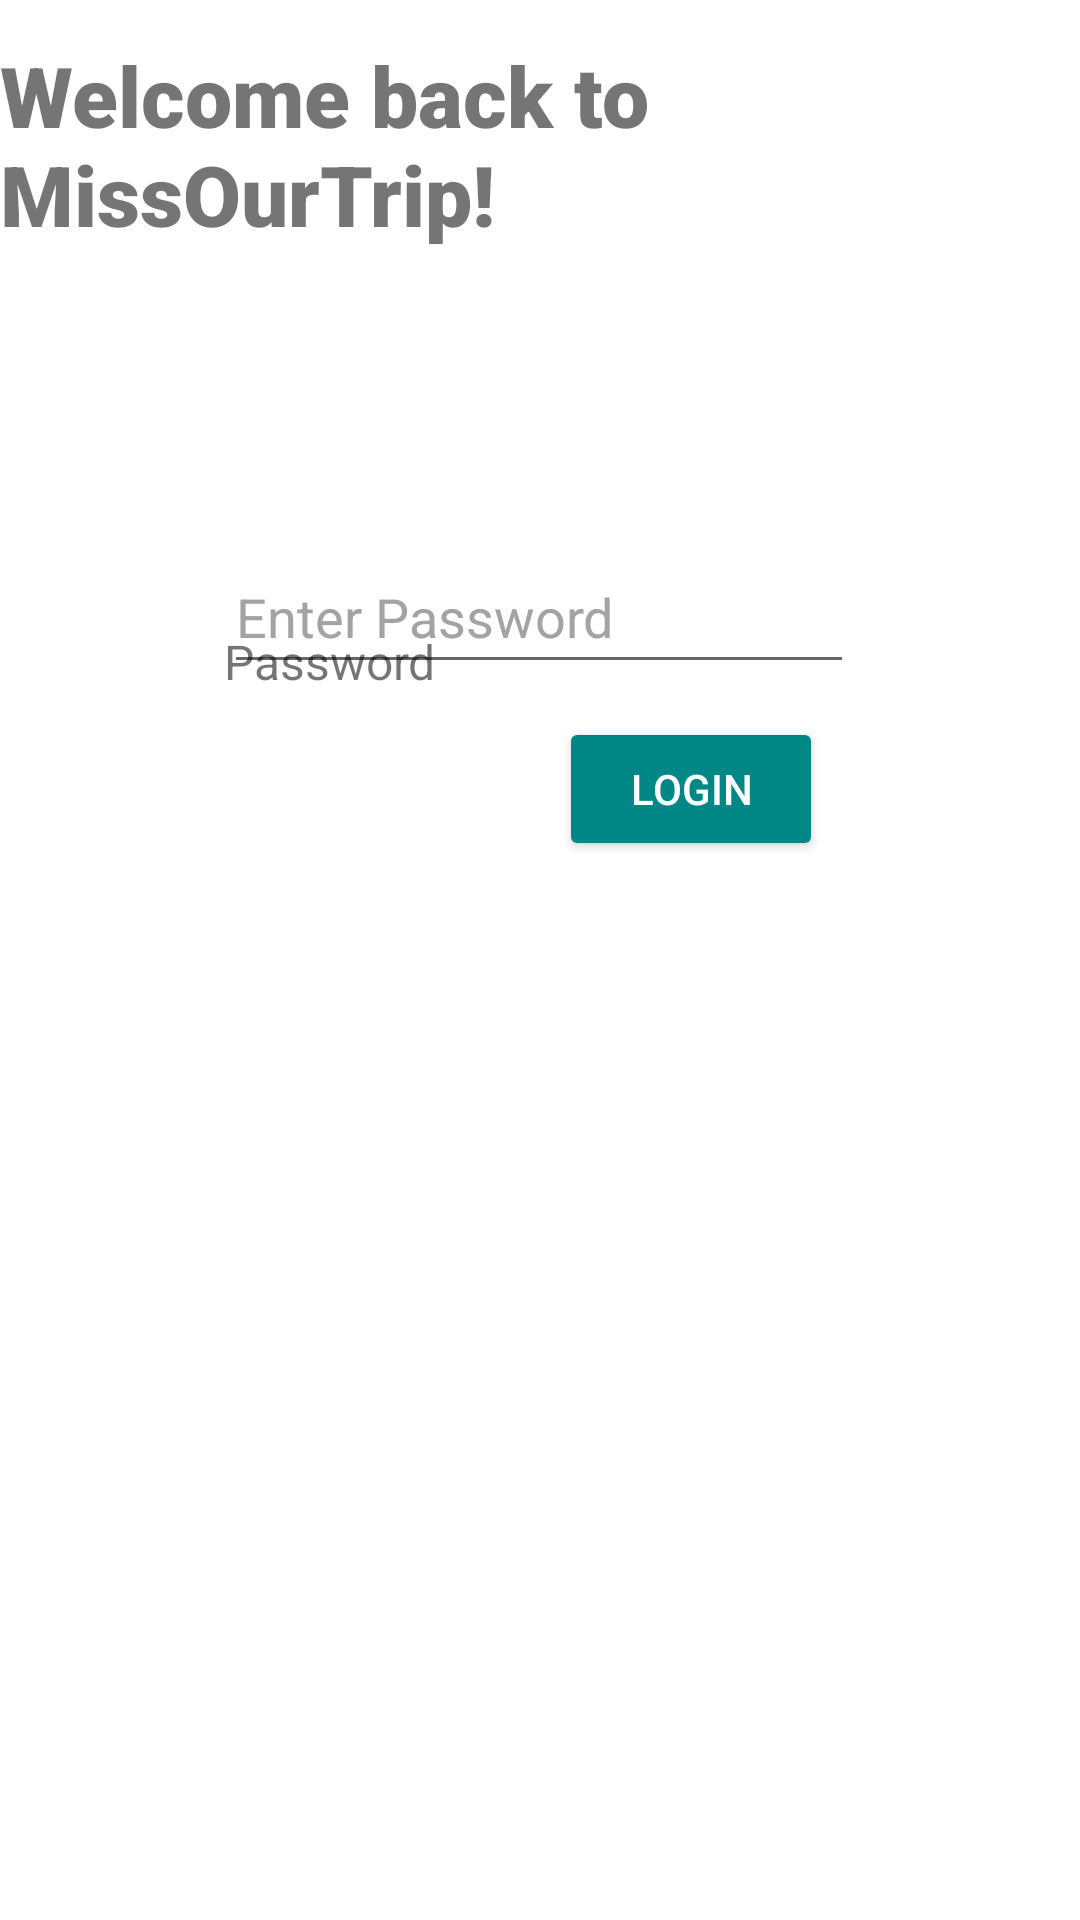

Android layout source for this screen:
<!-- AndroidManifest.xml: application theme Theme.MissOurTrip -->
<!-- res/layout/activity_login.xml -->
<?xml version="1.0" encoding="utf-8"?>
<androidx.constraintlayout.widget.ConstraintLayout xmlns:android="http://schemas.android.com/apk/res/android"
    xmlns:app="http://schemas.android.com/apk/res-auto"
    xmlns:tools="http://schemas.android.com/tools"
    android:layout_width="match_parent"
    android:layout_height="match_parent"
    tools:context=".LoginActivity">

    <Button
        android:id="@+id/login"
        android:layout_width="wrap_content"
        android:layout_height="wrap_content"
        android:layout_marginBottom="340dp"
        android:onClick="login"
        android:text="@string/login"
        android:textColor="#FFFFFF"
        app:backgroundTint="@color/teal_700"
        app:layout_constraintBottom_toBottomOf="parent"

        app:layout_constraintEnd_toEndOf="parent"
        app:layout_constraintHorizontal_bias="0.685"
        app:layout_constraintStart_toStartOf="parent"
        app:layout_constraintTop_toBottomOf="@+id/login_password"
        app:layout_constraintVertical_bias="0.458" />

    <EditText
        android:id="@+id/login_password"
        android:layout_width="wrap_content"
        android:layout_height="wrap_content"
        android:layout_marginBottom="412dp"
        android:ems="10"
        android:hint="@string/enter_password"
        android:inputType="textPassword"
        android:minHeight="48dp"
        android:textColorHint="#A3A3A3"
        app:layout_constraintBottom_toBottomOf="parent"
        app:layout_constraintEnd_toEndOf="parent"
        app:layout_constraintHorizontal_bias="0.497"
        app:layout_constraintStart_toStartOf="parent"
        app:layout_constraintTop_toBottomOf="@+id/signup_title"
        app:layout_constraintVertical_bias="0.332" />

    <TextView
        android:id="@+id/login_description"
        android:layout_width="210dp"
        android:layout_height="wrap_content"
        android:fontFamily="sans-serif"
        android:text="@string/password"
        android:textSize="16sp"
        app:layout_constraintBottom_toBottomOf="parent"
        app:layout_constraintEnd_toEndOf="parent"
        app:layout_constraintHorizontal_bias="0.497"
        app:layout_constraintStart_toStartOf="parent"
        app:layout_constraintTop_toTopOf="parent"
        app:layout_constraintVertical_bias="0.339" />

    <TextView
        android:id="@+id/login_title"
        android:layout_width="wrap_content"
        android:layout_height="wrap_content"
        android:background="#FFFFFF"
        android:fontFamily="sans-serif-black"
        android:text="@string/welcome_back_to_missourtrip"
        android:textSize="28sp"
        app:layout_constraintBottom_toBottomOf="parent"
        app:layout_constraintEnd_toEndOf="parent"
        app:layout_constraintHorizontal_bias="0.476"
        app:layout_constraintStart_toStartOf="parent"
        app:layout_constraintTop_toTopOf="parent"
        app:layout_constraintVertical_bias="0.023" />

</androidx.constraintlayout.widget.ConstraintLayout>
<!-- resources referenced by this layout -->
<resources>
  <string name="enter_password">Enter Password</string>
  <string name="login">Login</string>
  <string name="password">Password</string>
  <string name="welcome_back_to_missourtrip">Welcome back to MissOurTrip!</string>
  <style name="Theme.MissOurTrip" parent="Theme.MaterialComponents.DayNight.DarkActionBar">
          
          <item name="colorPrimary">@color/purple_500</item>
          <item name="colorPrimaryVariant">@color/purple_700</item>
          <item name="colorOnPrimary">@color/white</item>
          
          <item name="colorSecondary">@color/teal_200</item>
          <item name="colorSecondaryVariant">@color/teal_700</item>
          <item name="colorOnSecondary">@color/black</item>
          
          <item name="android:statusBarColor" tools:targetApi="l">?attr/colorPrimaryVariant</item>
          
      </style>
  <!-- not gathered from this repository: default colours our renderer supplied (Android Studio template values) -->
  <color name="purple_500">#FF6200EE</color>
  <color name="purple_700">#FF3700B3</color>
  <color name="teal_200">#FF03DAC5</color>
  <color name="teal_700">#FF018786</color>
  <color name="black">#FF000000</color>
  <color name="white">#FFFFFFFF</color>
</resources>
